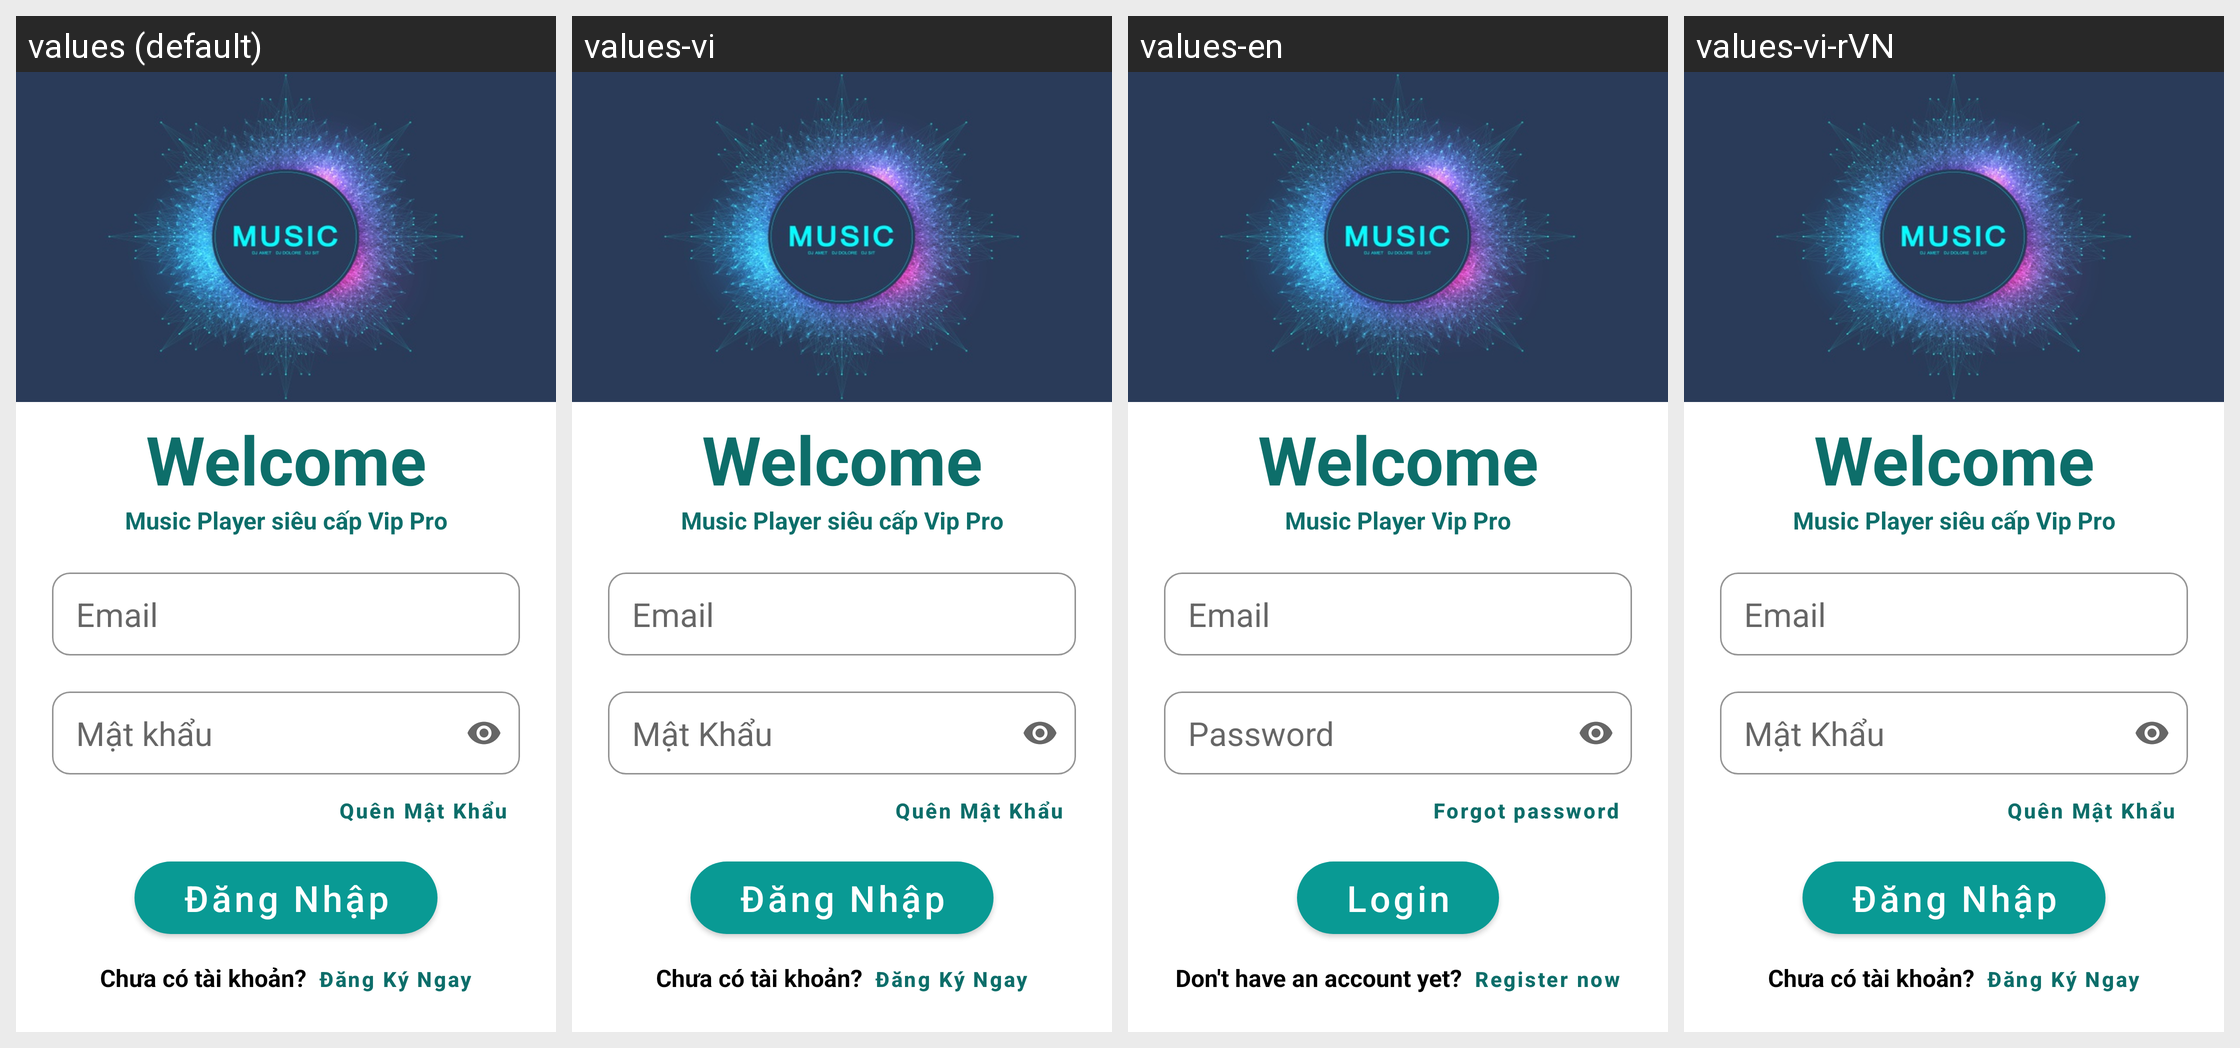

This grid shows one Android layout under several languages. Give, for every string resource on the screen, its name, the default text and each shown locale's text.
Android screen res/layout/fragment_login.xml rendered under 4 locales, left to right: values (default), values-vi, values-en, values-vi-rVN. Device: Nexus 5 (rendered at 1080×1920; each locale shown at half size, 540×960, under a caption strip naming it); theme Theme.DoAnMp3.
Strings drawn on this screen, with the default value and each locale's value (text and hints the layout hard-codes, and strings that could not be matched under every locale, appear in the picture but are not listed):

welcome
  values: Welcome
  values-vi: Welcome
  values-en: Welcome
  values-vi-rVN: Welcome

music_player_vip_pro
  values: Music Player siêu cấp Vip Pro
  values-vi: Music Player siêu cấp Vip Pro
  values-en: Music Player Vip Pro
  values-vi-rVN: Music Player siêu cấp Vip Pro

email
  values: Email
  values-vi: Email
  values-en: Email
  values-vi-rVN: Email

password
  values: Mật khẩu
  values-vi: Mật Khẩu
  values-en: Password
  values-vi-rVN: Mật Khẩu

forgot_password
  values: Quên Mật Khẩu
  values-vi: Quên Mật Khẩu
  values-en: Forgot password
  values-vi-rVN: Quên Mật Khẩu

login
  values: Đăng Nhập
  values-vi: Đăng Nhập
  values-en: Login
  values-vi-rVN: Đăng Nhập

not_have_account
  values: Chưa có tài khoản?
  values-vi: Chưa có tài khoản?
  values-en: Don't have an account yet?
  values-vi-rVN: Chưa có tài khoản?

register_now
  values: Đăng Ký Ngay
  values-vi: Đăng Ký Ngay
  values-en: Register now
  values-vi-rVN: Đăng Ký Ngay
